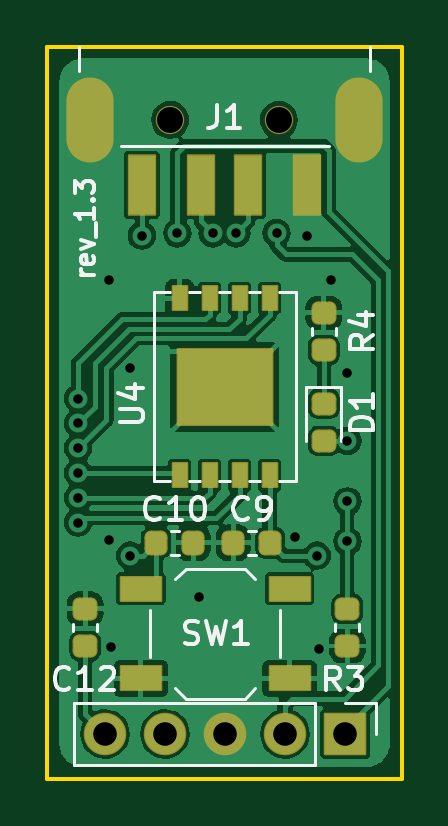
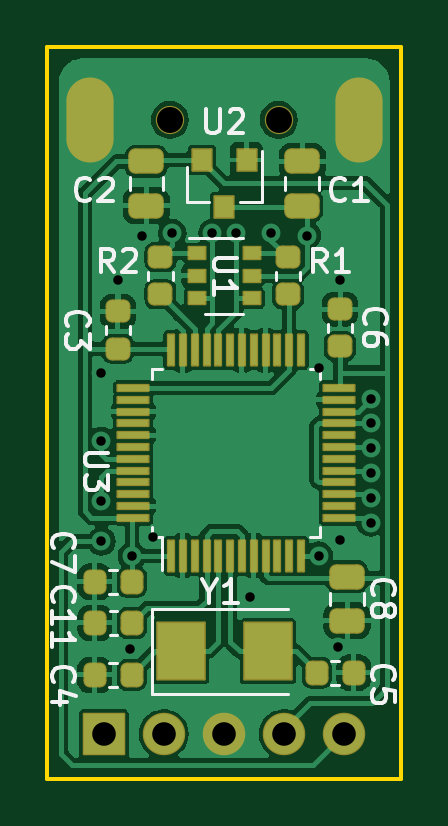
Circuit board: 9 layer files. Board 15.0 x 31.0 mm.
- bottom_copper: PocketAdmin-B_Cu.gbr (99556 bytes)
- bottom_mask: PocketAdmin-B_Mask.gbr (4475 bytes)
- bottom_silk: PocketAdmin-B_Silkscreen.gbr (15237 bytes)
- outline: PocketAdmin-Edge_Cuts.gbr (683 bytes)
- top_copper: PocketAdmin-F_Cu.gbr (76546 bytes)
- top_mask: PocketAdmin-F_Mask.gbr (2928 bytes)
- top_silk: PocketAdmin-F_Silkscreen.gbr (11643 bytes)
- drill: PocketAdmin-NPTH.drl (379 bytes)
- drill: PocketAdmin-PTH.drl (901 bytes)

=== bottom_copper: PocketAdmin-B_Cu.gbr (99556 bytes, source omitted) ===
=== bottom_mask: PocketAdmin-B_Mask.gbr ===
G04 #@! TF.GenerationSoftware,KiCad,Pcbnew,6.0.11+dfsg-1*
G04 #@! TF.CreationDate,2024-04-15T01:17:26+03:00*
G04 #@! TF.ProjectId,PocketAdmin,506f636b-6574-4416-946d-696e2e6b6963,1.3*
G04 #@! TF.SameCoordinates,PX7bfa480PY42c1d80*
G04 #@! TF.FileFunction,Soldermask,Bot*
G04 #@! TF.FilePolarity,Negative*
%FSLAX46Y46*%
G04 Gerber Fmt 4.6, Leading zero omitted, Abs format (unit mm)*
G04 Created by KiCad (PCBNEW 6.0.11+dfsg-1) date 2024-04-15 01:17:26*
%MOMM*%
%LPD*%
G01*
G04 APERTURE LIST*
G04 Aperture macros list*
%AMRoundRect*
0 Rectangle with rounded corners*
0 $1 Rounding radius*
0 $2 $3 $4 $5 $6 $7 $8 $9 X,Y pos of 4 corners*
0 Add a 4 corners polygon primitive as box body*
4,1,4,$2,$3,$4,$5,$6,$7,$8,$9,$2,$3,0*
0 Add four circle primitives for the rounded corners*
1,1,$1+$1,$2,$3*
1,1,$1+$1,$4,$5*
1,1,$1+$1,$6,$7*
1,1,$1+$1,$8,$9*
0 Add four rect primitives between the rounded corners*
20,1,$1+$1,$2,$3,$4,$5,0*
20,1,$1+$1,$4,$5,$6,$7,0*
20,1,$1+$1,$6,$7,$8,$9,0*
20,1,$1+$1,$8,$9,$2,$3,0*%
G04 Aperture macros list end*
%ADD10C,1.200000*%
%ADD11O,2.000000X3.600000*%
%ADD12RoundRect,0.050000X-0.850000X0.850000X-0.850000X-0.850000X0.850000X-0.850000X0.850000X0.850000X0*%
%ADD13O,1.800000X1.800000*%
%ADD14RoundRect,0.268750X-0.256250X0.218750X-0.256250X-0.218750X0.256250X-0.218750X0.256250X0.218750X0*%
%ADD15RoundRect,0.050000X0.350000X0.255000X-0.350000X0.255000X-0.350000X-0.255000X0.350000X-0.255000X0*%
%ADD16RoundRect,0.050000X-0.400000X0.450000X-0.400000X-0.450000X0.400000X-0.450000X0.400000X0.450000X0*%
%ADD17RoundRect,0.268750X0.218750X0.256250X-0.218750X0.256250X-0.218750X-0.256250X0.218750X-0.256250X0*%
%ADD18RoundRect,0.050000X1.000000X1.200000X-1.000000X1.200000X-1.000000X-1.200000X1.000000X-1.200000X0*%
%ADD19RoundRect,0.293750X-0.456250X0.243750X-0.456250X-0.243750X0.456250X-0.243750X0.456250X0.243750X0*%
%ADD20RoundRect,0.293750X0.456250X-0.243750X0.456250X0.243750X-0.456250X0.243750X-0.456250X-0.243750X0*%
%ADD21RoundRect,0.268750X-0.218750X-0.256250X0.218750X-0.256250X0.218750X0.256250X-0.218750X0.256250X0*%
%ADD22RoundRect,0.050000X0.125000X-0.650000X0.125000X0.650000X-0.125000X0.650000X-0.125000X-0.650000X0*%
%ADD23RoundRect,0.050000X-0.650000X-0.125000X0.650000X-0.125000X0.650000X0.125000X-0.650000X0.125000X0*%
G04 APERTURE END LIST*
D10*
X5200000Y-3100000D03*
X9800000Y-3100000D03*
D11*
X13200000Y-3100000D03*
X1800000Y-3100000D03*
D12*
X12600000Y-29100000D03*
D13*
X10060000Y-29100000D03*
X7520000Y-29100000D03*
X4980000Y-29100000D03*
X2440000Y-29100000D03*
D14*
X12000000Y-11212500D03*
X12000000Y-12787500D03*
D15*
X8660000Y-8750000D03*
X8660000Y-9700000D03*
X8660000Y-10650000D03*
X6340000Y-10650000D03*
X6340000Y-9700000D03*
X6340000Y-8750000D03*
D16*
X6550000Y-4800000D03*
X8450000Y-4800000D03*
X7500000Y-6800000D03*
D14*
X2600000Y-11112500D03*
X2600000Y-12687500D03*
X4800000Y-8912500D03*
X4800000Y-10487500D03*
X10200000Y-8912500D03*
X10200000Y-10487500D03*
D17*
X3587500Y-26500000D03*
X2012500Y-26500000D03*
D18*
X9350000Y-25600000D03*
X5650000Y-25600000D03*
D19*
X10800000Y-4862500D03*
X10800000Y-6737500D03*
D20*
X4200000Y-6737500D03*
X4200000Y-4862500D03*
D17*
X12987500Y-22650000D03*
X11412500Y-22650000D03*
D21*
X11412500Y-26600000D03*
X12987500Y-26600000D03*
D19*
X2300000Y-22435000D03*
X2300000Y-24310000D03*
D21*
X11400000Y-24400000D03*
X12975000Y-24400000D03*
D22*
X9750000Y-21550000D03*
X9250000Y-21550000D03*
X8750000Y-21550000D03*
X8250000Y-21550000D03*
X7750000Y-21550000D03*
X7250000Y-21550000D03*
X6750000Y-21550000D03*
X6250000Y-21550000D03*
X5750000Y-21550000D03*
X5250000Y-21550000D03*
X4750000Y-21550000D03*
X4250000Y-21550000D03*
D23*
X2650000Y-19950000D03*
X2650000Y-19450000D03*
X2650000Y-18950000D03*
X2650000Y-18450000D03*
X2650000Y-17950000D03*
X2650000Y-17450000D03*
X2650000Y-16950000D03*
X2650000Y-16450000D03*
X2650000Y-15950000D03*
X2650000Y-15450000D03*
X2650000Y-14950000D03*
X2650000Y-14450000D03*
D22*
X4250000Y-12850000D03*
X4750000Y-12850000D03*
X5250000Y-12850000D03*
X5750000Y-12850000D03*
X6250000Y-12850000D03*
X6750000Y-12850000D03*
X7250000Y-12850000D03*
X7750000Y-12850000D03*
X8250000Y-12850000D03*
X8750000Y-12850000D03*
X9250000Y-12850000D03*
X9750000Y-12850000D03*
D23*
X11350000Y-14450000D03*
X11350000Y-14950000D03*
X11350000Y-15450000D03*
X11350000Y-15950000D03*
X11350000Y-16450000D03*
X11350000Y-16950000D03*
X11350000Y-17450000D03*
X11350000Y-17950000D03*
X11350000Y-18450000D03*
X11350000Y-18950000D03*
X11350000Y-19450000D03*
X11350000Y-19950000D03*
M02*

=== bottom_silk: PocketAdmin-B_Silkscreen.gbr (15237 bytes, source omitted) ===
=== outline: PocketAdmin-Edge_Cuts.gbr ===
G04 #@! TF.GenerationSoftware,KiCad,Pcbnew,6.0.11+dfsg-1*
G04 #@! TF.CreationDate,2024-04-15T01:17:26+03:00*
G04 #@! TF.ProjectId,PocketAdmin,506f636b-6574-4416-946d-696e2e6b6963,1.3*
G04 #@! TF.SameCoordinates,PX7bfa480PY42c1d80*
G04 #@! TF.FileFunction,Profile,NP*
%FSLAX46Y46*%
G04 Gerber Fmt 4.6, Leading zero omitted, Abs format (unit mm)*
G04 Created by KiCad (PCBNEW 6.0.11+dfsg-1) date 2024-04-15 01:17:26*
%MOMM*%
%LPD*%
G01*
G04 APERTURE LIST*
G04 #@! TA.AperFunction,Profile*
%ADD10C,0.150000*%
G04 #@! TD*
G04 APERTURE END LIST*
D10*
X15000000Y0D02*
X15000000Y-31000000D01*
X0Y0D02*
X15000000Y0D01*
X0Y0D02*
X0Y-31000000D01*
X0Y-31000000D02*
X15000000Y-31000000D01*
M02*

=== top_copper: PocketAdmin-F_Cu.gbr (76546 bytes, source omitted) ===
=== top_mask: PocketAdmin-F_Mask.gbr (2928 bytes, source withheld) ===
=== top_silk: PocketAdmin-F_Silkscreen.gbr (11643 bytes, source omitted) ===
=== drill: PocketAdmin-NPTH.drl ===
M48
; DRILL file {KiCad 6.0.11+dfsg-1} date Mon 15 Apr 2024 01:17:29 AM MSK
; FORMAT={-:-/ absolute / metric / decimal}
; #@! TF.CreationDate,2024-04-15T01:17:29+03:00
; #@! TF.GenerationSoftware,Kicad,Pcbnew,6.0.11+dfsg-1
; #@! TF.FileFunction,NonPlated,1,2,NPTH
FMAT,2
METRIC
; #@! TA.AperFunction,NonPlated,NPTH,ComponentDrill
T1C1.100
%
G90
G05
T1
X5.2Y-3.1
X9.8Y-3.1
T0
M30

=== drill: PocketAdmin-PTH.drl ===
M48
; DRILL file {KiCad 6.0.11+dfsg-1} date Mon 15 Apr 2024 01:17:29 AM MSK
; FORMAT={-:-/ absolute / metric / decimal}
; #@! TF.CreationDate,2024-04-15T01:17:29+03:00
; #@! TF.GenerationSoftware,Kicad,Pcbnew,6.0.11+dfsg-1
; #@! TF.FileFunction,Plated,1,2,PTH
FMAT,2
METRIC
; #@! TA.AperFunction,Plated,PTH,ViaDrill
T1C0.400
; #@! TA.AperFunction,Plated,PTH,ComponentDrill
T2C0.900
; #@! TA.AperFunction,Plated,PTH,ComponentDrill
T3C1.000
%
G90
G05
T1
X1.3Y-14.9
X1.3Y-15.95
X1.3Y-17.0
X1.3Y-18.05
X1.3Y-19.1
X1.3Y-20.15
X2.6Y-9.9
X2.6Y-20.9
X2.7Y-25.4
X3.5Y-13.6
X3.5Y-21.55
X4.0Y-8.0
X5.5Y-7.9
X6.4Y-23.3
X7.0Y-7.9
X8.0Y-7.9
X9.7Y-7.9
X10.5Y-20.75
X11.0Y-8.0
X11.412Y-21.55
X11.5Y-25.5
X12.0Y-9.9
X12.7Y-13.8
X12.7Y-16.7
X12.7Y-19.25
X12.7Y-20.95
T3
X2.44Y-29.1
X4.98Y-29.1
X7.52Y-29.1
X10.06Y-29.1
X12.6Y-29.1
T2
G00X1.8Y-3.9
M15
G01X1.8Y-2.3
M16
G05
G00X13.2Y-3.9
M15
G01X13.2Y-2.3
M16
G05
T0
M30
